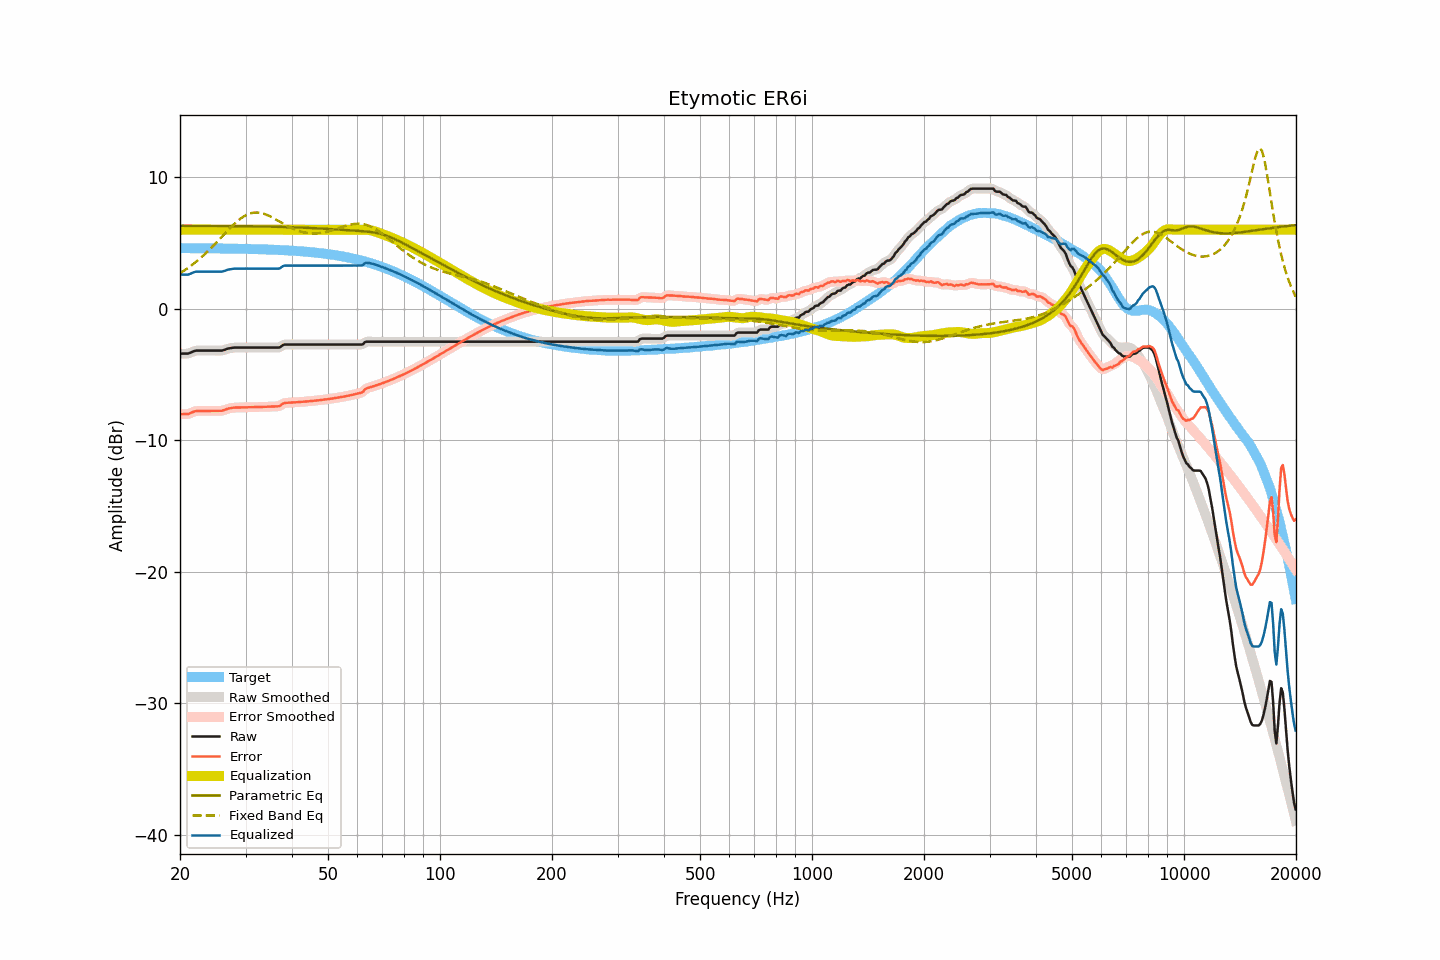

The table this chart was drawn from, first rows:
frequency, raw, smoothed, error, error_smoothed, equalization, parametric_eq, fixed_band_eq, equalized_raw, equalized_smoothed, target
20.00, -3.42, -3.41, -8.02, -8.01, 6.00, 6.30, 2.69, 2.58, 2.59, 4.60
20.20, -3.42, -3.42, -8.02, -8.02, 6.00, 6.30, 2.77, 2.58, 2.58, 4.60
20.40, -3.42, -3.42, -8.02, -8.02, 6.00, 6.30, 2.85, 2.58, 2.58, 4.60
20.61, -3.42, -3.42, -8.02, -8.02, 6.00, 6.30, 2.93, 2.58, 2.58, 4.60
20.81, -3.42, -3.42, -8.01, -8.02, 6.00, 6.30, 3.01, 2.58, 2.58, 4.60
21.02, -3.42, -3.40, -8.01, -8.00, 6.00, 6.30, 3.10, 2.58, 2.60, 4.60
21.23, -3.37, -3.37, -7.96, -7.97, 6.00, 6.30, 3.19, 2.63, 2.63, 4.60
21.44, -3.32, -3.32, -7.91, -7.91, 6.00, 6.30, 3.28, 2.68, 2.68, 4.59
21.66, -3.27, -3.26, -7.86, -7.86, 6.00, 6.30, 3.37, 2.73, 2.74, 4.59
21.87, -3.22, -3.22, -7.81, -7.81, 6.00, 6.30, 3.47, 2.78, 2.78, 4.59
22.09, -3.19, -3.20, -7.78, -7.79, 6.00, 6.30, 3.56, 2.81, 2.80, 4.59
22.31, -3.19, -3.18, -7.78, -7.78, 6.00, 6.30, 3.67, 2.81, 2.82, 4.59
22.54, -3.19, -3.18, -7.78, -7.78, 6.00, 6.30, 3.77, 2.81, 2.82, 4.59
22.76, -3.19, -3.19, -7.78, -7.78, 6.00, 6.29, 3.88, 2.81, 2.81, 4.59
22.99, -3.19, -3.19, -7.78, -7.78, 6.00, 6.29, 3.98, 2.81, 2.81, 4.59
23.22, -3.19, -3.19, -7.78, -7.78, 6.00, 6.29, 4.10, 2.81, 2.81, 4.59
23.45, -3.19, -3.19, -7.77, -7.77, 6.00, 6.29, 4.21, 2.81, 2.81, 4.59
23.69, -3.19, -3.19, -7.77, -7.77, 6.00, 6.29, 4.33, 2.81, 2.81, 4.59
23.92, -3.19, -3.19, -7.77, -7.77, 6.00, 6.29, 4.44, 2.81, 2.81, 4.58
24.16, -3.19, -3.19, -7.77, -7.77, 6.00, 6.29, 4.57, 2.81, 2.81, 4.58
24.40, -3.19, -3.19, -7.77, -7.77, 6.00, 6.29, 4.69, 2.81, 2.81, 4.58
24.65, -3.19, -3.19, -7.77, -7.77, 6.00, 6.29, 4.81, 2.81, 2.81, 4.58
24.89, -3.19, -3.19, -7.77, -7.77, 6.00, 6.29, 4.94, 2.81, 2.81, 4.58
25.14, -3.19, -3.19, -7.77, -7.77, 6.00, 6.29, 5.07, 2.81, 2.81, 4.58
25.39, -3.19, -3.19, -7.76, -7.77, 6.00, 6.29, 5.20, 2.81, 2.81, 4.58
25.65, -3.19, -3.19, -7.76, -7.76, 6.00, 6.29, 5.33, 2.81, 2.81, 4.57
25.91, -3.19, -3.18, -7.76, -7.75, 6.00, 6.29, 5.46, 2.81, 2.82, 4.57
26.16, -3.16, -3.16, -7.73, -7.73, 6.00, 6.28, 5.59, 2.84, 2.84, 4.57
26.43, -3.12, -3.12, -7.69, -7.69, 6.00, 6.28, 5.72, 2.88, 2.88, 4.57
26.69, -3.07, -3.07, -7.64, -7.64, 6.00, 6.28, 5.85, 2.93, 2.93, 4.57
26.96, -3.03, -3.03, -7.60, -7.60, 6.00, 6.28, 5.98, 2.97, 2.97, 4.57
27.23, -3.01, -3.01, -7.57, -7.57, 6.00, 6.28, 6.11, 2.99, 2.99, 4.57
27.50, -2.99, -2.98, -7.55, -7.55, 6.00, 6.28, 6.23, 3.01, 3.02, 4.56
27.77, -2.97, -2.97, -7.53, -7.53, 6.00, 6.28, 6.35, 3.03, 3.03, 4.56
28.05, -2.96, -2.96, -7.52, -7.52, 6.00, 6.28, 6.47, 3.04, 3.04, 4.56
28.33, -2.96, -2.96, -7.51, -7.51, 6.00, 6.28, 6.58, 3.04, 3.04, 4.56
28.62, -2.96, -2.96, -7.51, -7.51, 6.00, 6.27, 6.68, 3.04, 3.04, 4.55
28.90, -2.96, -2.96, -7.51, -7.51, 6.00, 6.27, 6.78, 3.04, 3.04, 4.55
29.19, -2.96, -2.96, -7.51, -7.51, 6.00, 6.27, 6.88, 3.04, 3.04, 4.55
29.48, -2.96, -2.96, -7.51, -7.51, 6.00, 6.27, 6.96, 3.04, 3.04, 4.55
29.78, -2.96, -2.96, -7.50, -7.50, 6.00, 6.27, 7.04, 3.04, 3.04, 4.55
30.08, -2.96, -2.96, -7.50, -7.50, 6.00, 6.27, 7.10, 3.04, 3.04, 4.54
30.38, -2.96, -2.96, -7.50, -7.50, 6.00, 6.27, 7.16, 3.04, 3.04, 4.54
30.68, -2.96, -2.96, -7.49, -7.49, 6.00, 6.26, 7.21, 3.04, 3.04, 4.54
30.99, -2.96, -2.96, -7.49, -7.49, 6.00, 6.26, 7.25, 3.04, 3.04, 4.53
31.30, -2.96, -2.96, -7.49, -7.49, 6.00, 6.26, 7.28, 3.04, 3.04, 4.53
31.61, -2.96, -2.96, -7.49, -7.49, 6.00, 6.26, 7.30, 3.04, 3.04, 4.53
31.93, -2.96, -2.96, -7.48, -7.48, 6.00, 6.26, 7.31, 3.04, 3.04, 4.52
32.24, -2.96, -2.96, -7.48, -7.48, 6.00, 6.25, 7.31, 3.04, 3.04, 4.52
32.57, -2.96, -2.96, -7.48, -7.48, 6.00, 6.25, 7.30, 3.04, 3.04, 4.52
32.89, -2.96, -2.96, -7.47, -7.47, 6.00, 6.25, 7.28, 3.04, 3.04, 4.51
33.22, -2.96, -2.96, -7.47, -7.47, 6.00, 6.25, 7.25, 3.04, 3.04, 4.51
33.55, -2.96, -2.96, -7.46, -7.46, 6.00, 6.25, 7.22, 3.04, 3.04, 4.51
33.89, -2.96, -2.96, -7.46, -7.46, 6.00, 6.24, 7.18, 3.04, 3.04, 4.50
34.23, -2.96, -2.96, -7.46, -7.46, 6.00, 6.24, 7.13, 3.04, 3.04, 4.50
34.57, -2.96, -2.96, -7.45, -7.45, 6.00, 6.24, 7.07, 3.04, 3.04, 4.49
34.92, -2.96, -2.96, -7.45, -7.45, 6.00, 6.24, 7.02, 3.04, 3.04, 4.49
35.27, -2.96, -2.96, -7.44, -7.44, 6.00, 6.23, 6.95, 3.04, 3.04, 4.48
35.62, -2.96, -2.96, -7.44, -7.44, 6.00, 6.23, 6.89, 3.04, 3.04, 4.48
35.97, -2.96, -2.96, -7.43, -7.43, 6.00, 6.23, 6.82, 3.04, 3.04, 4.47
... 635 more rows
